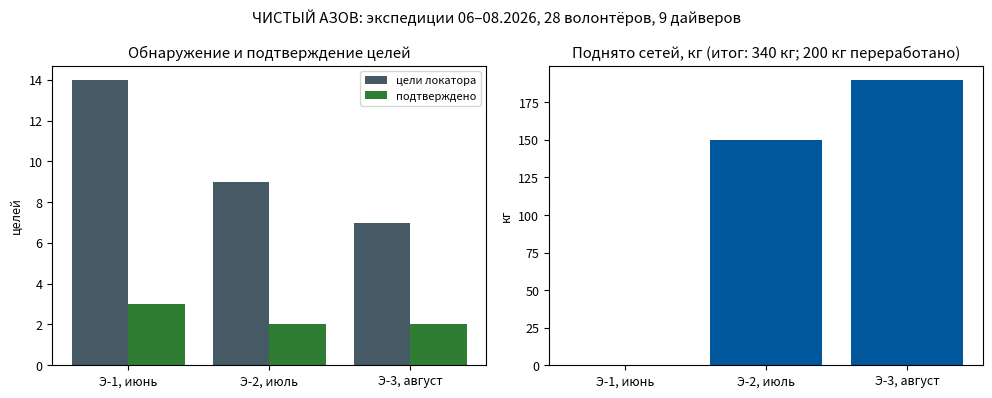

Source code (Python):
# ЧИСТЫЙ АЗОВ: статистика экспедиций 2026 г.
# Запуск: python3 azov_survey.py -> azov_survey.png
import numpy as np
import matplotlib.pyplot as plt

trips = ["Э-1, июнь", "Э-2, июль", "Э-3, август"]
km_traverse = [26, 18, 21]          # км галсов
targets = [14, 9, 7]                # целей по локатору
confirmed = [3, 2, 2]               # подтверждено водолазно
nets_kg = [0, 150, 190]             # поднято, кг

x = np.arange(len(trips))
plt.rcParams.update({"font.size": 9})
fig, ax = plt.subplots(1, 2, figsize=(10, 4.0))
ax[0].bar(x - 0.2, targets, 0.4, label="цели локатора", color="#455a64")
ax[0].bar(x + 0.2, confirmed, 0.4, label="подтверждено", color="#2e7d32")
ax[0].set_xticks(x); ax[0].set_xticklabels(trips)
ax[0].set_title("Обнаружение и подтверждение целей")
ax[0].legend(fontsize=8); ax[0].set_ylabel("целей")
ax[1].bar(trips, nets_kg, color="#01579b")
ax[1].set_title("Поднято сетей, кг (итог: 340 кг; 200 кг переработано)")
ax[1].set_ylabel("кг")
fig.suptitle("ЧИСТЫЙ АЗОВ: экспедиции 06–08.2026, 28 волонтёров, 9 дайверов")
fig.tight_layout()
fig.savefig("azov_survey.png", dpi=150)
print("поднято суммарно:", sum(nets_kg), "кг")
